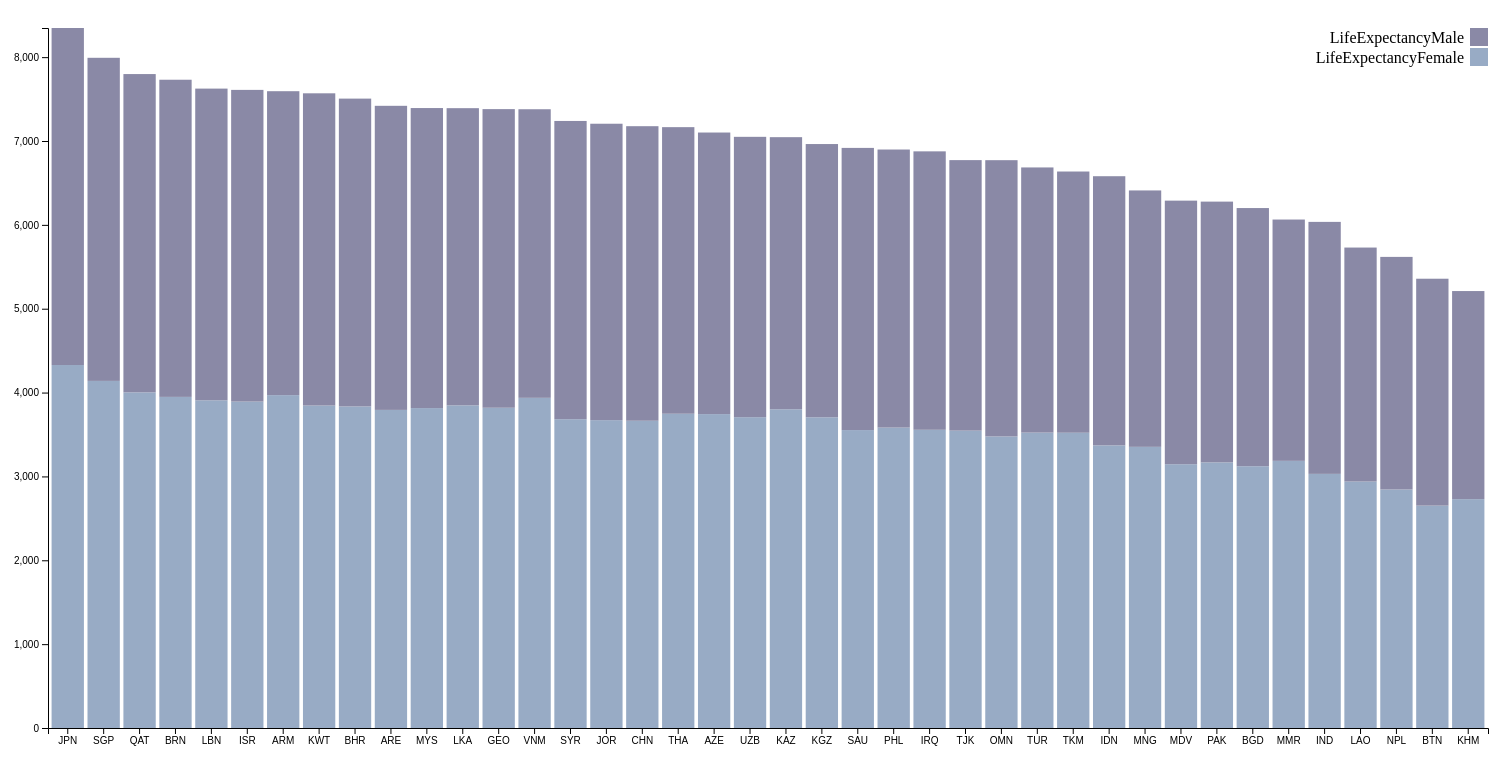
D3 v4 page, settled after 480 driven frames (8 s of simulated time); the page loaded 1 data file(s).


    $(document).ready(function () {
        drawStackChart();
    });


    //Draw Stack Chart
    var marginStackChart = { top: 20, right: 20, bottom: 30, left: 40 },
            widthStackChart = 1500 - marginStackChart.left - marginStackChart.right,
            heightStackChart = 750 - marginStackChart.top - marginStackChart.bottom;

    var xStackChart = d3.scaleBand()
            .range([0, widthStackChart])
            .padding(0.1);
    var yStackChart = d3.scaleLinear()
                .range([heightStackChart, 0]);


    var colorStackChart = d3.scaleOrdinal(["#98abc5", "#8a89a6", "#7b6888", "#6b486b", "#a05d56", "#d0743c", "#ff8c00"])


    var canvasStackChart = d3.select("#Dash").append("svg")
        .attr("width", widthStackChart + marginStackChart.left + marginStackChart.right)
        .attr("height", heightStackChart + marginStackChart.top + marginStackChart.bottom)
        .append("g")
        .attr("transform", "translate(" + marginStackChart.left + "," + marginStackChart.top + ")");

    function drawStackChart() {


        d3.json('./../json/Asia.json',(err,data) => {


        var data = data;


            colorStackChart.domain(d3.keys(data[0]).filter(function (key) { return key !== "Country"; }));

            data.forEach(function (d) {
                var y0 = 0;
                d.ages = colorStackChart.domain().map(function (name) { return { name: name, y0: y0, y1: y0 += +d[name] }; });

                d.total = d.ages[d.ages.length - 1].y1;
            });

            data.sort(function (a, b) { return b.total - a.total; });

            xStackChart.domain(data.map(function (d) { return d.Country; }));
            yStackChart.domain([0, d3.max(data, function (d) { return d.total; })]);

            canvasStackChart.append("g")
            .attr("class", "x axis")
            .attr("transform", "translate(0," + heightStackChart + ")")
            .call(d3.axisBottom(xStackChart));

            canvasStackChart.append("g")
            .attr("class", "y axis")
            .call(d3.axisLeft(yStackChart))
            .append("text")
            .attr("transform", "rotate(-90)")
            .attr("y", 6)
            .attr("dy", ".71em")
            .style("text-anchor", "end")
            .text("No Of Buildings");

            var state = canvasStackChart.selectAll(".Country")
            .data(data)
            .enter().append("g")
            .attr("class", "g")
            .attr("transform", function (d) { return "translate(" + xStackChart(d.Country) + ",0)"; });

            state.selectAll("rect")
            .data(function (d) { return d.ages; })
            .enter().append("rect")
            .attr("width", xStackChart.bandwidth())
            .attr("y", function (d) { return yStackChart(d.y1); })
            .attr("height", function (d) { return yStackChart(d.y0) - yStackChart(d.y1); })
            .style("fill", function (d) { return colorStackChart(d.name); });

            var legend = canvasStackChart.selectAll(".legend")
            .data(colorStackChart.domain().slice().reverse())
            .enter().append("g")
            .attr("class", "legend")
            .attr("transform", function (d, i) { return "translate(0," + i * 20 + ")"; });

            legend.append("rect")
            .attr("x", widthStackChart - 18)
            .attr("width", 18)
            .attr("height", 18)
            .style("fill", colorStackChart);

            legend.append("text")
            .attr("x", widthStackChart - 24)
            .attr("y", 9)
            .attr("dy", ".35em")
            .style("text-anchor", "end")
            .text(function (d) { return d; });

});
    }





### data: ../json/Asia.json
[
 {
  "Country": "ARM",
  "LifeExpectancyFemale": 3970.0,
  "LifeExpectancyMale": 3624.0
 },
 {
  "Country": "AZE",
  "LifeExpectancyFemale": 3743.0,
  "LifeExpectancyMale": 3358.0
 },
 {
  "Country": "BHR",
  "LifeExpectancyFemale": 3834.0,
  "LifeExpectancyMale": 3671.0
 },
 {
  "Country": "BGD",
  "LifeExpectancyFemale": 3121.0,
  "LifeExpectancyMale": 3079.0
 },
 {
  "Country": "BTN",
  "LifeExpectancyFemale": 2652.0,
  "LifeExpectancyMale": 2706.0
 },
 {
  "Country": "BRN",
  "LifeExpectancyFemale": 3949.0,
  "LifeExpectancyMale": 3782.0
 },
 {
  "Country": "KHM",
  "LifeExpectancyFemale": 2729.0,
  "LifeExpectancyMale": 2481.0
 },
 {
  "Country": "CHN",
  "LifeExpectancyFemale": 3664.0,
  "LifeExpectancyMale": 3513.0
 },
 "... 32 more items"
]